Run: headless pygame with SDL's dummy video driver; simulated clock (each Clock.tick advances the game by its frame time, no real sleeping); random seed 0; keys injected as events and as key.get_pressed() state; mouse plan: one left click at the window centre at the start of phase 2, then a move to the lower-right quarter at the start of phase 3; restart key RETURN tapped at the start of phases 3 and 4.
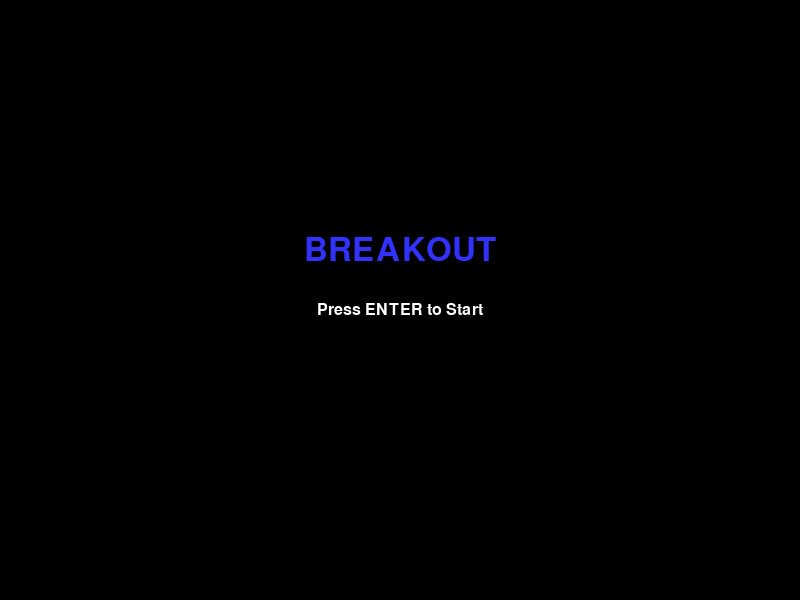
Frame 1 of 4 · flips 1–60 · no input
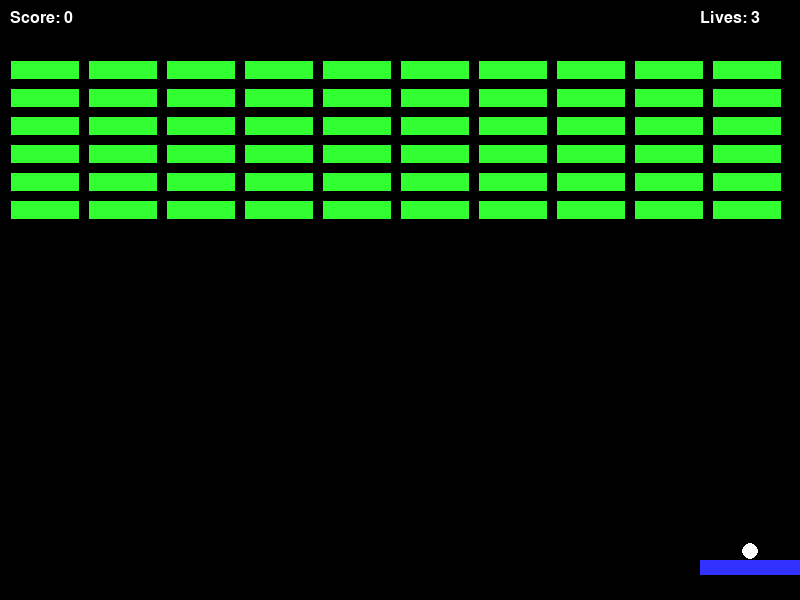
Frame 2 of 4 · flips 61–180 · clicked the window centre · tapped SPACE, RETURN · held RIGHT (→), D
Frame 3 of 4 · flips 181–300 · moved the mouse to the lower-right quarter · tapped RETURN · held DOWN (↓), S · screen unchanged from frame 2, image omitted
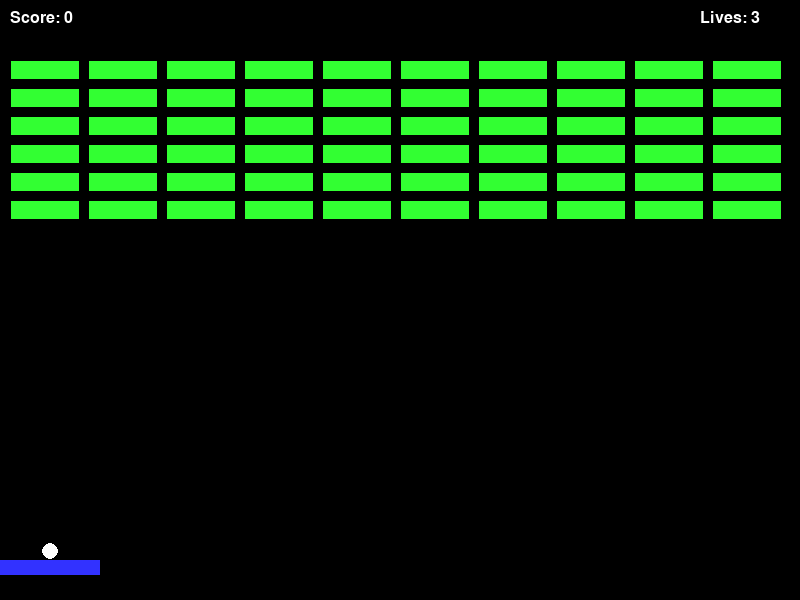
Frame 4 of 4 · flips 301–420 · tapped RETURN · held LEFT (←), A, UP (↑), W

The pygame program that drew these frames:

import pygame
import sys
import random

# Configuration
SCREEN_WIDTH = 800
SCREEN_HEIGHT = 600
PADDLE_WIDTH = 100
PADDLE_HEIGHT = 15
BALL_RADIUS = 8
BRICK_ROWS = 6
BRICK_COLS = 10
BRICK_WIDTH = 70
BRICK_HEIGHT = 20
BRICK_PADDING = 8
FPS = 60

# Colors
WHITE = (255, 255, 255)
BLACK = (0, 0, 0)
BLUE = (50, 50, 255)
RED = (255, 50, 50)
GREEN = (50, 255, 50)
YELLOW = (255, 255, 50)
ORANGE = (255, 165, 0)
GRAY = (100, 100, 100)

class BreakoutGame:
    def __init__(self):
        pygame.init()
        self.screen = pygame.display.set_mode((SCREEN_WIDTH, SCREEN_HEIGHT))
        pygame.display.set_caption("Breakout - Challenge #02")
        self.clock = pygame.time.Clock()
        self.font = pygame.font.SysFont("Arial", 24)
        self.large_font = pygame.font.SysFont("Arial", 48)

        self.state = "START"
        self.score = 0
        self.lives = 3
        self.reset_game()

    def reset_game(self):
        self.paddle_x = (SCREEN_WIDTH - PADDLE_WIDTH) // 2
        self.paddle_y = SCREEN_HEIGHT - 40
        self.ball_x = SCREEN_WIDTH // 2
        self.ball_y = self.paddle_y - BALL_RADIUS - 1
        self.ball_dx = 0
        self.ball_dy = 0
        self.ball_active = False

        # Create bricks
        self.bricks = []
        start_x = (SCREEN_WIDTH - (BRICK_COLS * (BRICK_WIDTH + BRICK_PADDING))) // 2
        start_y = 60
        colors = [RED, ORANGE, YELLOW, GREEN, BLUE, WHITE]

        for row in range(BRICK_ROWS):
            for col in range(BRICK_COLS):
                bx = start_x + col * (BRICK_WIDTH + BRICK_PADDING)
                by = start_y + row * (BRICK_HEIGHT + BRICK_PADDING)
                color = colors[row % len(colors)]
                self.bricks.append(pygame.Rect(bx, by, BRICK_WIDTH, BRICK_HEIGHT))

    def reset_ball(self):
        self.ball_x = self.paddle_x + PADDLE_WIDTH // 2
        self.ball_y = self.paddle_y - BALL_RADIUS - 1
        self.ball_dx = 0
        self.ball_dy = 0
        self.ball_active = False

    def handle_input(self):
        for event in pygame.event.get():
            if event.type == pygame.QUIT:
                pygame.quit()
                sys.exit()

            if event.type == pygame.KEYDOWN:
                if self.state == "START" or self.state == "GAMEOVER" or self.state == "WIN":
                    if event.key == pygame.K_RETURN:
                        self.score = 0
                        self.lives = 3
                        self.reset_game()
                        self.state = "PLAYING"
                    elif event.key == pygame.K_ESCAPE:
                        pygame.quit()
                        sys.exit()

                elif self.state == "PLAYING":
                    if event.key == pygame.K_SPACE and not self.ball_active:
                        self.ball_active = True
                        self.ball_dx = random.choice([-4, 4])
                        self.ball_dy = -5
                    elif event.key == pygame.K_ESCAPE:
                        pygame.quit()
                        sys.exit()

        # Continuous key check for paddle
        if self.state == "PLAYING":
            keys = pygame.key.get_pressed()
            if keys[pygame.K_LEFT]:
                self.paddle_x -= 7
            if keys[pygame.K_RIGHT]:
                self.paddle_x += 7

            # Mouse control
            mouse_x, _ = pygame.mouse.get_pos()
            # If mouse moved significantly, use it? Or just simple override if mouse is in window
            if pygame.mouse.get_focused():
                 # Centering paddle on mouse
                 self.paddle_x = mouse_x - PADDLE_WIDTH // 2

            # Clamp paddle
            if self.paddle_x < 0: self.paddle_x = 0
            if self.paddle_x > SCREEN_WIDTH - PADDLE_WIDTH: self.paddle_x = SCREEN_WIDTH - PADDLE_WIDTH

            if not self.ball_active:
                self.ball_x = self.paddle_x + PADDLE_WIDTH // 2

    def update(self):
        if self.state != "PLAYING":
            return

        if self.ball_active:
            self.ball_x += self.ball_dx
            self.ball_y += self.ball_dy

            # Wall Collisions
            if self.ball_x - BALL_RADIUS < 0:
                self.ball_x = BALL_RADIUS
                self.ball_dx *= -1
            elif self.ball_x + BALL_RADIUS > SCREEN_WIDTH:
                self.ball_x = SCREEN_WIDTH - BALL_RADIUS
                self.ball_dx *= -1

            if self.ball_y - BALL_RADIUS < 0:
                self.ball_y = BALL_RADIUS
                self.ball_dy *= -1

            # Paddle Collision
            paddle_rect = pygame.Rect(self.paddle_x, self.paddle_y, PADDLE_WIDTH, PADDLE_HEIGHT)
            ball_rect = pygame.Rect(self.ball_x - BALL_RADIUS, self.ball_y - BALL_RADIUS, BALL_RADIUS*2, BALL_RADIUS*2)

            if ball_rect.colliderect(paddle_rect):
                self.ball_dy *= -1
                self.ball_y = self.paddle_y - BALL_RADIUS - 1 # Prevent sticking
                # Add "English" / Spin effect based on where it hit
                hit_pos = (self.ball_x - self.paddle_x) / PADDLE_WIDTH
                self.ball_dx = (hit_pos - 0.5) * 10

            # Brick Collision
            hit_index = ball_rect.collidelist(self.bricks)
            if hit_index != -1:
                brick = self.bricks.pop(hit_index)
                self.ball_dy *= -1 # Simple bounce
                self.score += 10
                if not self.bricks:
                    self.state = "WIN"

            # Death
            if self.ball_y > SCREEN_HEIGHT:
                self.lives -= 1
                if self.lives <= 0:
                    self.state = "GAMEOVER"
                else:
                    self.reset_ball()

    def draw(self):
        self.screen.fill(BLACK)

        if self.state == "START":
            self.draw_text_centered("BREAKOUT", -50, self.large_font, BLUE)
            self.draw_text_centered("Press ENTER to Start", 10, self.font, WHITE)

        elif self.state == "PLAYING" or self.state == "GAMEOVER" or self.state == "WIN":
            # Draw Bricks
            colors = [RED, ORANGE, YELLOW, GREEN, BLUE, WHITE]
            # Since we popped bricks, we don't know their original row for color easily unless we store it.
            # Simplified: just draw them Red for now or random color from list if not stored.
            # Better: Make brick object. For now, let's just draw them White or colorful if we iterate.
            # Actually, let's iterate remaining bricks. To keep color, we could have stored (rect, color).
            # But for MVP, let's just draw them all Green.
            for brick in self.bricks:
                pygame.draw.rect(self.screen, GREEN, brick)
                pygame.draw.rect(self.screen, BLACK, brick, 1)

            # Draw Paddle
            pygame.draw.rect(self.screen, BLUE, (self.paddle_x, self.paddle_y, PADDLE_WIDTH, PADDLE_HEIGHT))

            # Draw Ball
            pygame.draw.circle(self.screen, WHITE, (int(self.ball_x), int(self.ball_y)), BALL_RADIUS)

            # HUD
            score_text = self.font.render(f"Score: {self.score}", True, WHITE)
            lives_text = self.font.render(f"Lives: {self.lives}", True, WHITE)
            self.screen.blit(score_text, (10, 10))
            self.screen.blit(lives_text, (SCREEN_WIDTH - 100, 10))

            if self.state == "GAMEOVER":
                self.draw_text_centered("GAME OVER", 0, self.large_font, RED)
                self.draw_text_centered("Press ENTER to Restart", 60, self.font, GRAY)
            elif self.state == "WIN":
                self.draw_text_centered("YOU WIN!", 0, self.large_font, YELLOW)
                self.draw_text_centered("Press ENTER to Restart", 60, self.font, GRAY)

        pygame.display.flip()

    def draw_text_centered(self, text, y_offset, font, color):
        surface = font.render(text, True, color)
        rect = surface.get_rect(center=(SCREEN_WIDTH // 2, SCREEN_HEIGHT // 2 + y_offset))
        self.screen.blit(surface, rect)

    def run(self):
        while True:
            self.handle_input()
            self.update()
            self.draw()
            self.clock.tick(FPS)

if __name__ == "__main__":
    game = BreakoutGame()
    game.run()
